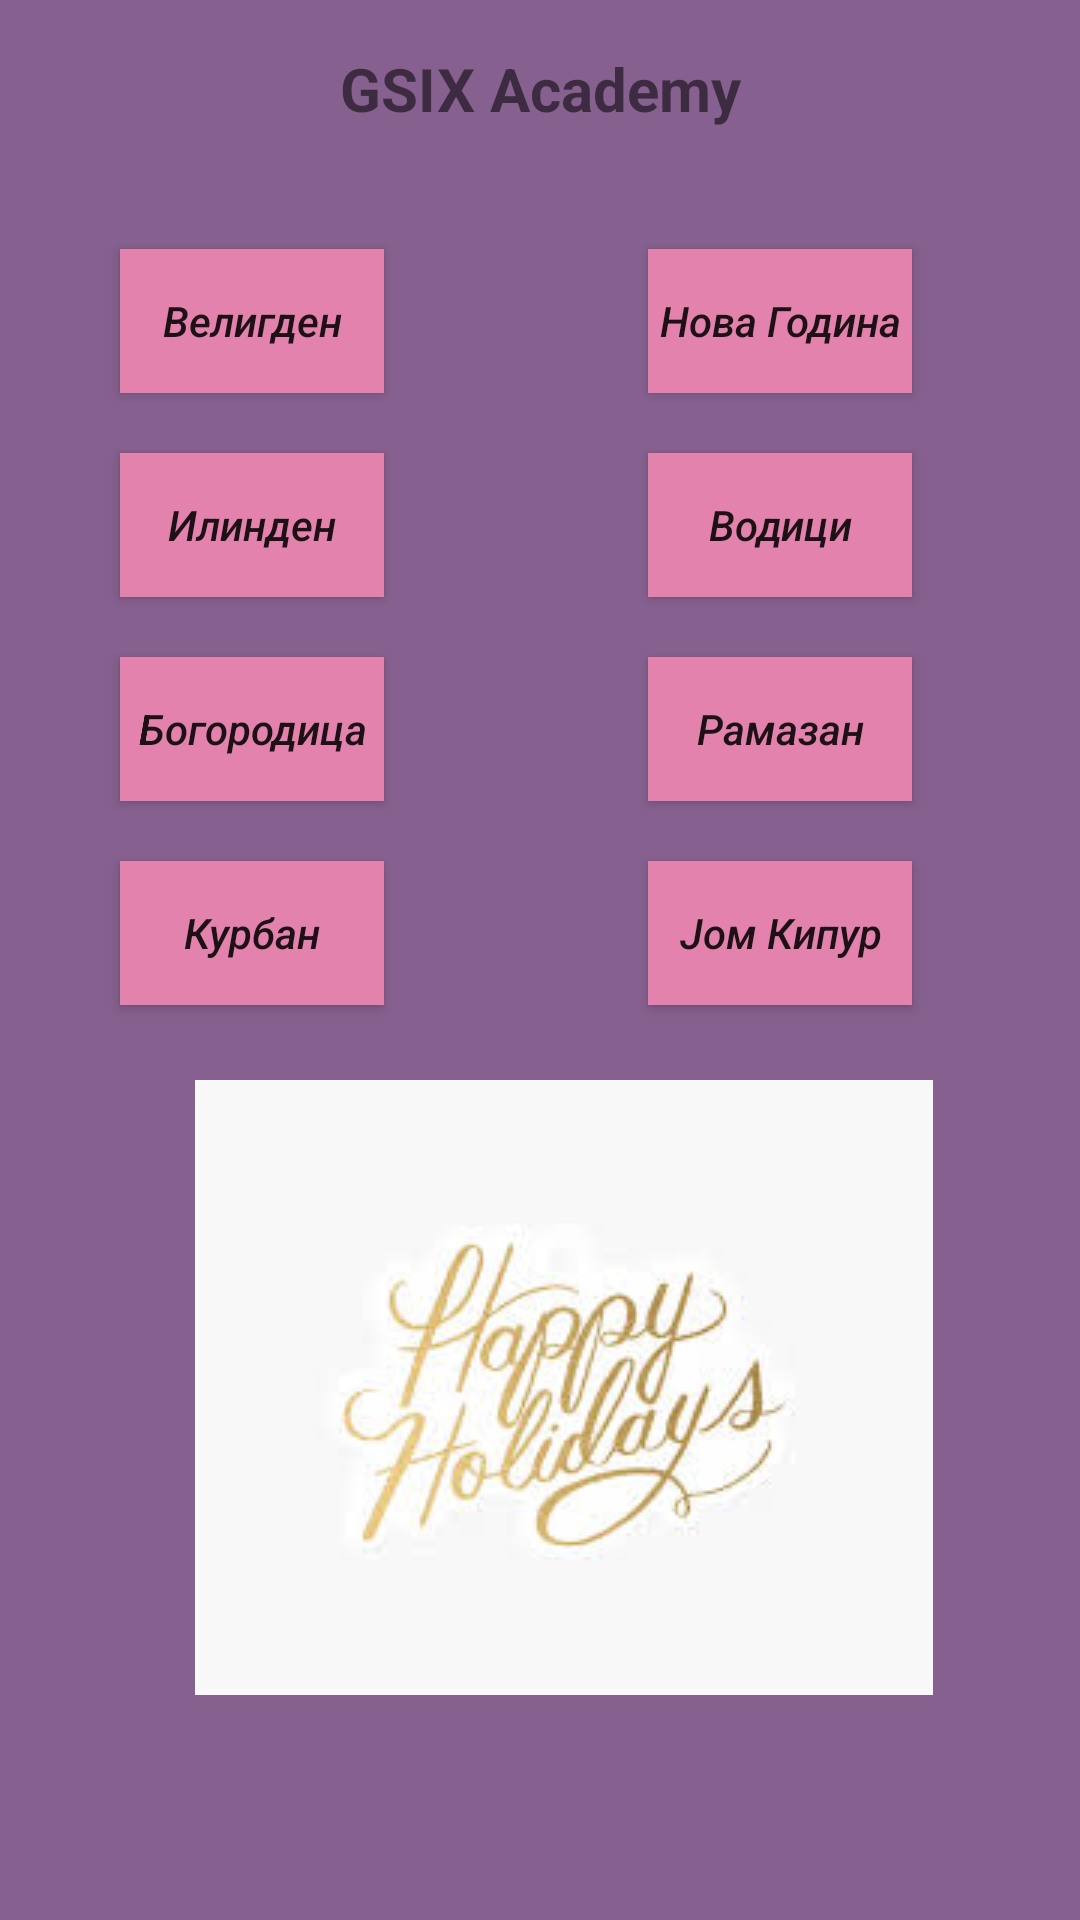

Reconstruct the res/layout file that produces this screen, plus the resources it refers to.
<!-- AndroidManifest.xml: application theme AppTheme -->
<!-- res/layout/activity_holiday.xml -->
<?xml version="1.0" encoding="utf-8"?>
<androidx.constraintlayout.widget.ConstraintLayout xmlns:android="http://schemas.android.com/apk/res/android"
    android:layout_width="match_parent"
    android:layout_height="match_parent"
    xmlns:app="http://schemas.android.com/apk/res-auto"
    android:background="#86608e">

    <TextView
        android:id="@+id/text_view_gsix"
        android:layout_width="match_parent"
        android:layout_height="wrap_content"
        android:text="GSIX Academy"
        app:layout_constraintTop_toTopOf="parent"
        android:gravity="center"
        android:layout_margin="16dp"
        android:textSize="20dp"
        android:textColor="@color/White"
        android:textStyle="bold"
        />

    <Button
        android:id="@+id/button_easter"
        android:layout_width="wrap_content"
        android:layout_height="wrap_content"
        app:layout_constraintTop_toBottomOf="@+id/text_view_gsix"
        android:layout_margin = "40dp"
        app:layout_constraintStart_toStartOf="parent"
        android:background="#e282ad"
        android:text="Велигден"
        android:textStyle="italic"
        android:textColor="@color/White"
        android:textAllCaps="false"/>

    <Button
        android:id="@+id/button_new_year"
        android:layout_width="wrap_content"
        android:layout_height="wrap_content"
        app:layout_constraintEnd_toEndOf="@+id/text_view_gsix"
        app:layout_constraintTop_toBottomOf="@+id/text_view_gsix"
        android:layout_margin="40dp"
        android:text="Нова Година"
        android:textAllCaps="false"
        android:textStyle="italic"
        android:background="#e282ad"
        android:textColor="@color/White"/>
    <Button
        android:id="@+id/button_ilinden"
        android:layout_width="wrap_content"
        android:layout_height="wrap_content"
        app:layout_constraintStart_toStartOf="@id/button_easter"
        app:layout_constraintTop_toBottomOf="@id/button_easter"
        android:layout_marginTop="20dp"
        android:text="Илинден"
        android:textAllCaps="false"
        android:background="#e282ad"
        android:textColor="@color/White"
        android:textStyle="italic"/>
    <Button
        android:id="@+id/button_vodici"
        android:layout_width="wrap_content"
        android:layout_height="wrap_content"
        app:layout_constraintTop_toBottomOf="@id/button_new_year"
        app:layout_constraintEnd_toEndOf="@id/button_new_year"
        android:layout_marginTop="20dp"
        android:text="Водици"
        android:textAllCaps="false"
        android:textStyle="italic"
        android:textColor="@color/White"
        android:background="#e282ad"/>
    <Button
        android:id="@+id/button_bogorodica"
        android:layout_width="wrap_content"
        android:layout_height="wrap_content"
        app:layout_constraintTop_toBottomOf="@id/button_ilinden"
        app:layout_constraintStart_toStartOf="@id/button_ilinden"
        android:layout_marginTop="20dp"
        android:text="Богородица"
        android:textAllCaps="false"
        android:textStyle="italic"
        android:textColor="@color/White"
        android:background="#e282ad"/>
    <Button
        android:id="@+id/button_ramazan"
        android:layout_width="wrap_content"
        android:layout_height="wrap_content"
        app:layout_constraintTop_toBottomOf="@id/button_vodici"
        app:layout_constraintEnd_toEndOf="@id/button_vodici"
        android:layout_marginTop="20dp"
        android:text="Рамазан"
        android:textAllCaps="false"
        android:textStyle="italic"
        android:background="#e282ad"
        android:textColor="@color/White" />
    <Button
        android:id="@+id/button_kurban"
        android:layout_width="wrap_content"
        android:layout_height="wrap_content"
        app:layout_constraintTop_toBottomOf="@id/button_bogorodica"
        app:layout_constraintStart_toStartOf="@id/button_bogorodica"
        android:layout_marginTop="20dp"
        android:textColor="@color/White"
        android:textStyle="italic"
        android:textAllCaps="false"
        android:text="Курбан"
        android:background="#e282ad"/>
    <Button
        android:id="@+id/button_kipur"
        android:layout_width="wrap_content"
        android:layout_height="wrap_content"
        app:layout_constraintTop_toBottomOf="@id/button_ramazan"
        app:layout_constraintEnd_toEndOf="@id/button_ramazan"
        android:layout_marginTop="20dp"
        android:text="Јом Кипур"
        android:textAllCaps="false"
        android:textStyle="italic"
        android:textColor="@color/White"
        android:background="#e282ad"/>
   <ImageView
       android:layout_width="wrap_content"
       android:layout_height="wrap_content"
       app:layout_constraintTop_toBottomOf="@+id/button_kipur"
       app:layout_constraintStart_toStartOf="@id/button_kurban"
       android:src="@drawable/holidays"
       android:layout_margin="25dp"
       android:scaleType="center"/>



</androidx.constraintlayout.widget.ConstraintLayout>
<!-- resources referenced by this layout -->
<resources>
  <!-- drawable holidays: jpg bitmap (drawable, 5643 bytes) -->
  <style name="AppTheme" parent="Theme.AppCompat.Light.DarkActionBar">
          
          <item name="colorPrimary">@color/colorPrimary</item>
          <item name="colorPrimaryDark">@color/colorPrimaryDark</item>
          <item name="colorAccent">@color/colorAccent</item>
      </style>
  <!-- not gathered from this repository: default colours our renderer supplied (Android Studio template values) -->
  <color name="colorPrimary">#FF6200EE</color>
  <color name="colorPrimaryDark">#FF3700B3</color>
  <color name="colorAccent">#FF03DAC5</color>
</resources>
